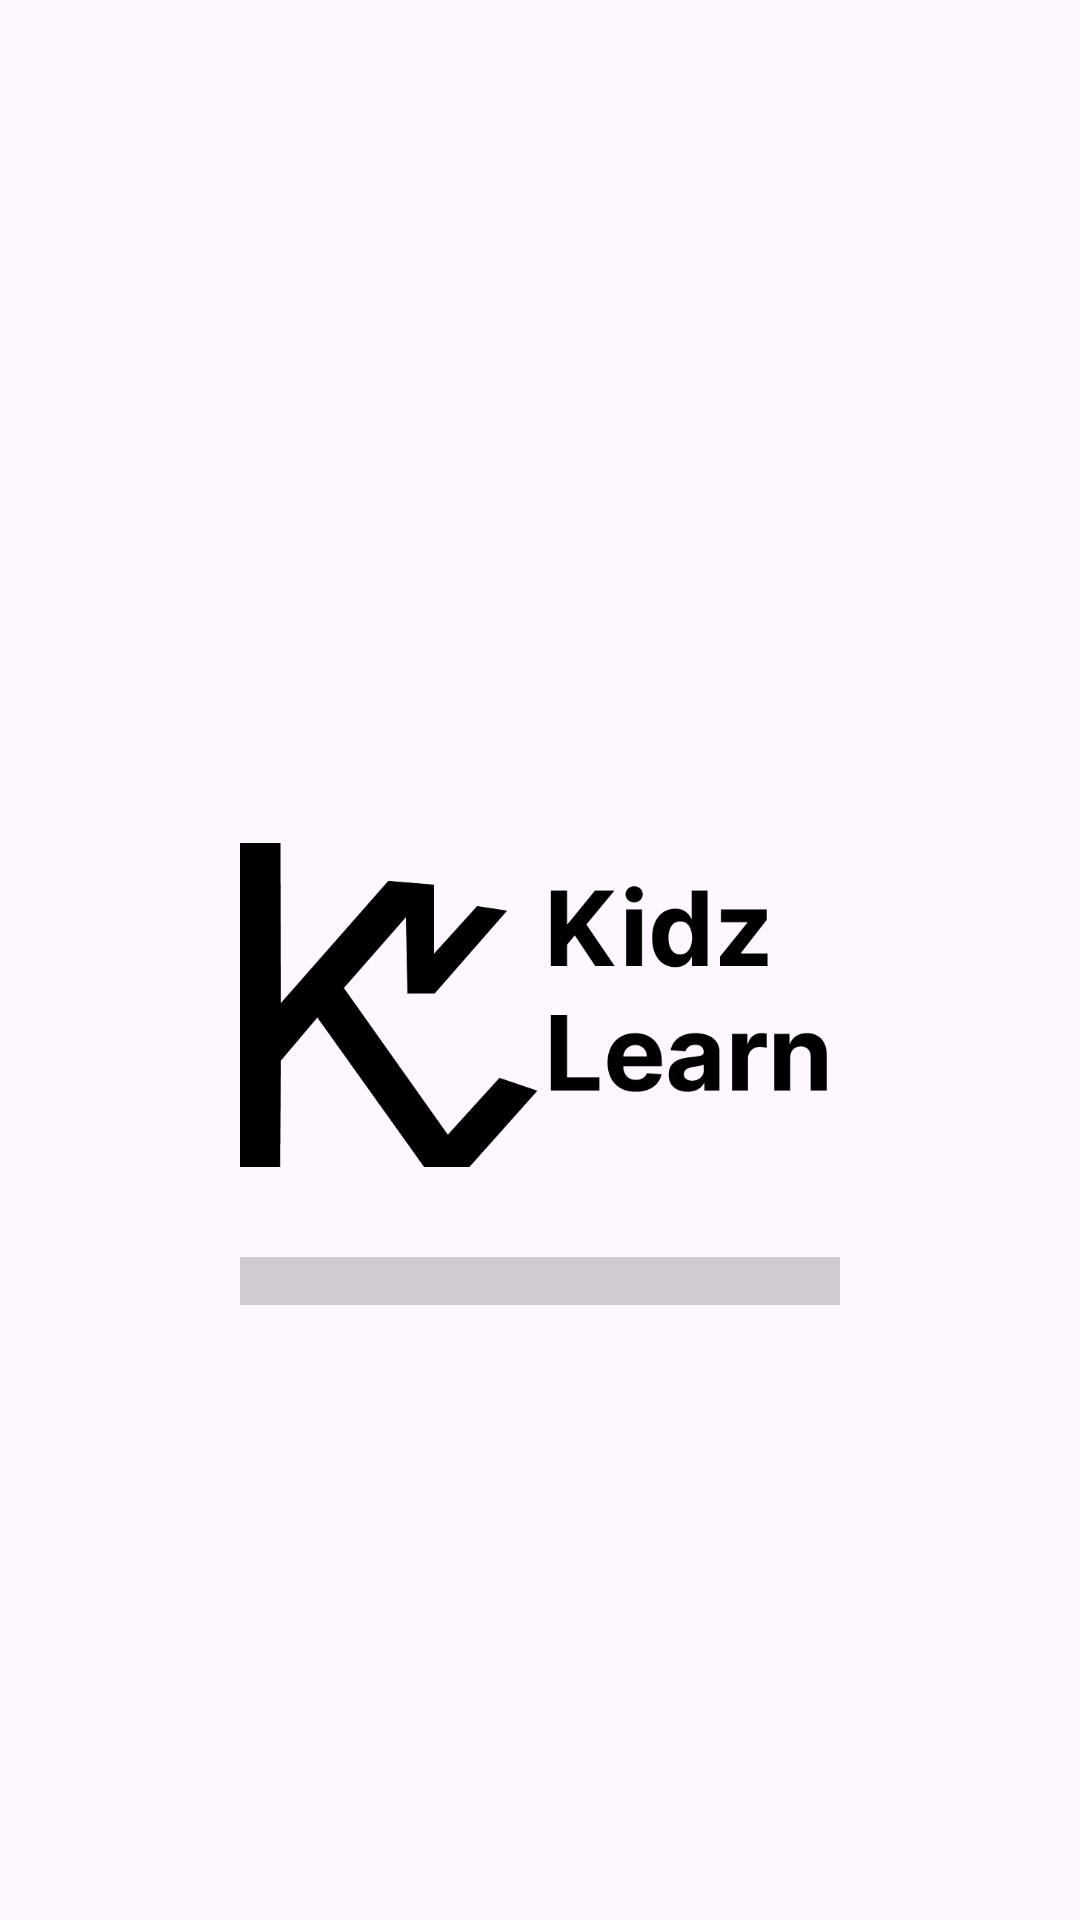

Layout XML and referenced resources for this Android screen:
<!-- AndroidManifest.xml: application theme Theme.KidzLearnApp -->
<!-- res/layout/activity_splash_screen.xml -->
<?xml version="1.0" encoding="utf-8"?>
<androidx.constraintlayout.widget.ConstraintLayout xmlns:android="http://schemas.android.com/apk/res/android"
    xmlns:app="http://schemas.android.com/apk/res-auto"
    xmlns:tools="http://schemas.android.com/tools"
    android:id="@+id/main"
    android:layout_width="match_parent"
    android:layout_height="match_parent"
    tools:context=".view.SplashScreen">

    <ImageView
        android:id="@+id/imageView"
        android:layout_width="200dp"
        android:layout_height="150dp"
        android:layout_marginTop="260dp"
        android:contentDescription="@string/logo_kidz_learn"
        android:src="@drawable/logo"
        app:layout_constraintEnd_toEndOf="parent"
        app:layout_constraintStart_toStartOf="parent"
        app:layout_constraintTop_toTopOf="parent" />

    <ProgressBar
        android:id="@+id/pb_splash_screen"
        style="?android:attr/progressBarStyleHorizontal"
        android:layout_width="200dp"
        android:layout_height="wrap_content"
        android:layout_marginTop="9dp"
        android:scaleY="4"
        app:layout_constraintEnd_toEndOf="parent"
        app:layout_constraintStart_toStartOf="parent"
        app:layout_constraintTop_toBottomOf="@+id/imageView" />
</androidx.constraintlayout.widget.ConstraintLayout>
<!-- resources referenced by this layout -->
<resources>
  <!-- drawable logo: png bitmap (drawable, 15752 bytes) -->
  <style name="Theme.KidzLearnApp" parent="Base.Theme.KidzLearnApp" />
  <style name="Base.Theme.KidzLearnApp" parent="Theme.Material3.DayNight.NoActionBar">
          
          
      </style>
</resources>
